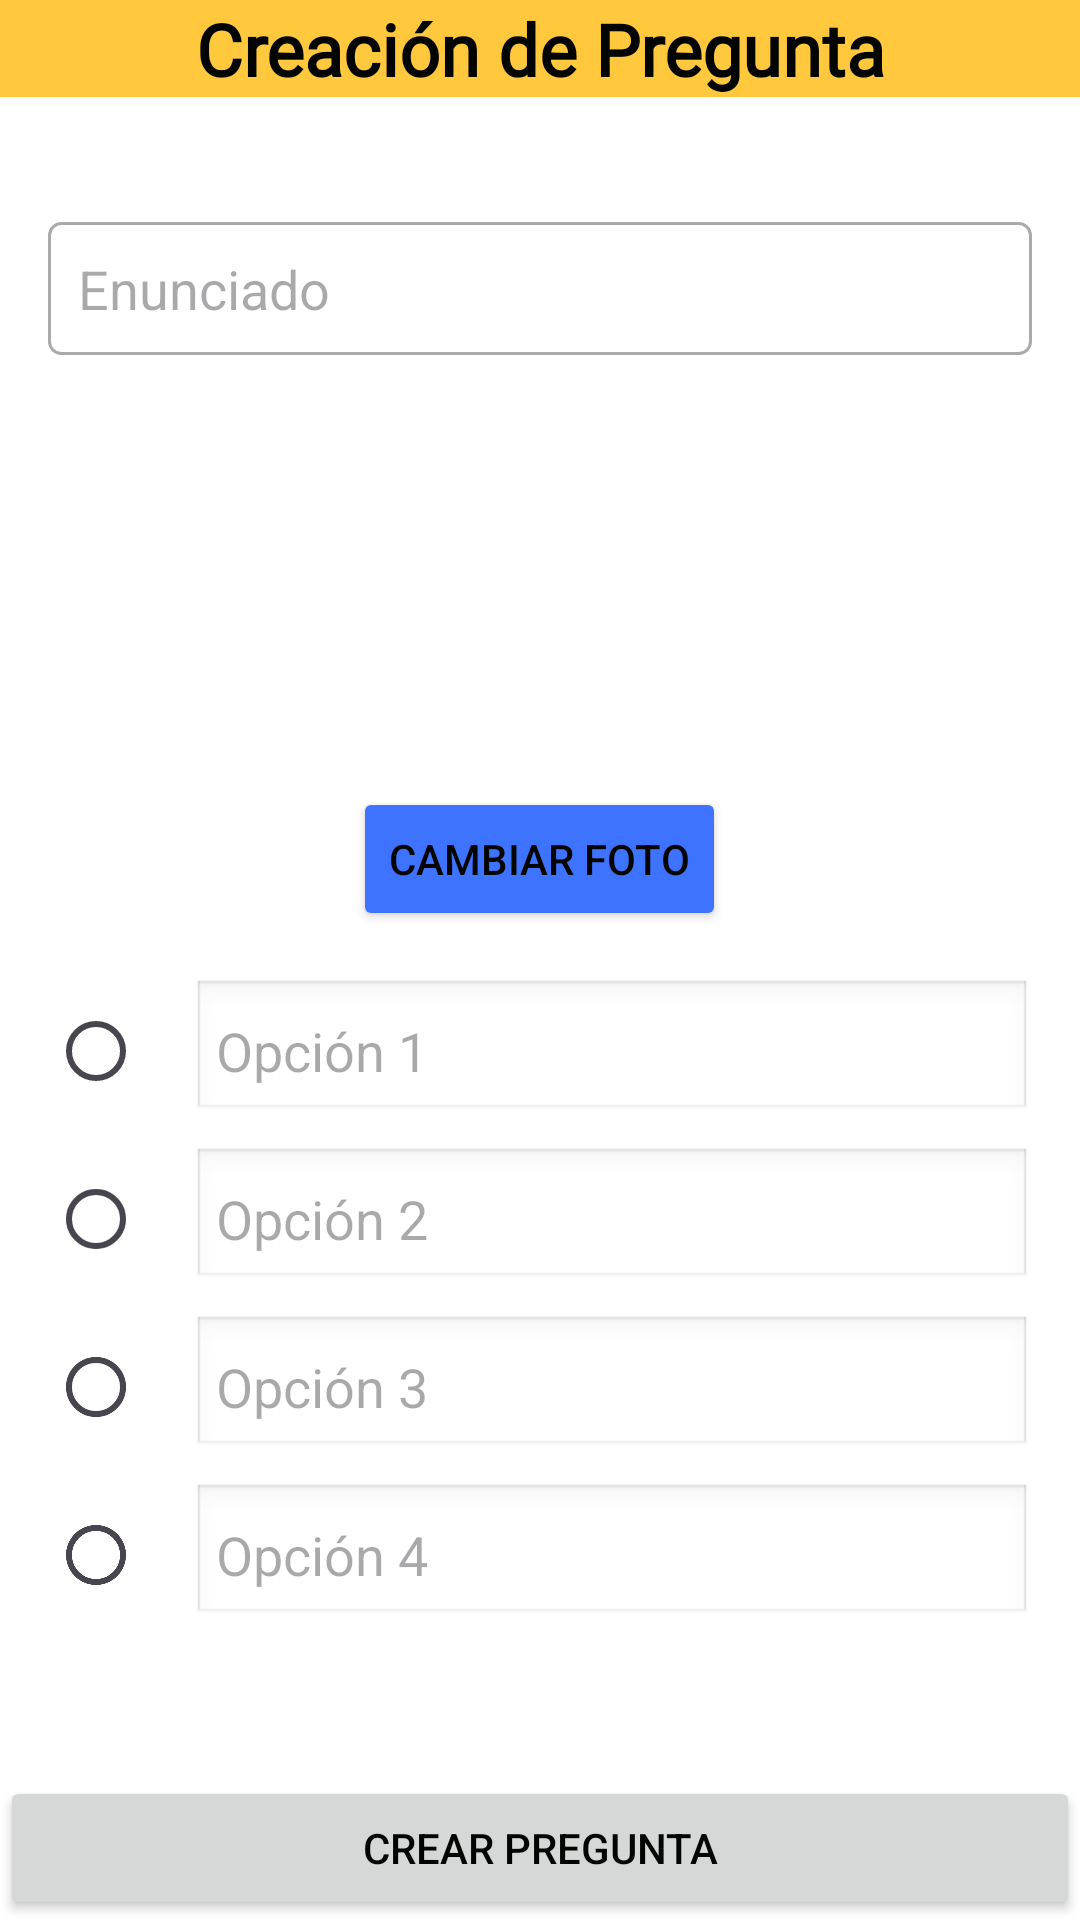

This screen was rendered from an Android layout file. Write that file and the resources it references.
<!-- AndroidManifest.xml: application theme Theme.SeekAndSolve -->
<!-- res/layout/activity_crear_pregunta.xml -->
<?xml version="1.0" encoding="utf-8"?>
<androidx.constraintlayout.widget.ConstraintLayout xmlns:android="http://schemas.android.com/apk/res/android"
    xmlns:app="http://schemas.android.com/apk/res-auto"
    xmlns:tools="http://schemas.android.com/tools"
    android:id="@+id/main"
    android:layout_width="match_parent"
    android:layout_height="match_parent"
    tools:context=".Logica.CrearPregunta">

    <androidx.constraintlayout.widget.ConstraintLayout
        android:id="@+id/header"
        android:layout_width="match_parent"
        android:layout_height="wrap_content"
        android:background="?android:attr/colorPrimary"
        app:layout_constraintTop_toTopOf="parent"
        app:layout_constraintStart_toStartOf="parent"
        app:layout_constraintEnd_toEndOf="parent"
        android:orientation="horizontal">

        <ImageButton
            android:id="@+id/backButton"
            android:layout_width="wrap_content"
            android:layout_height="wrap_content"
            android:src="@drawable/baseline_arrow_back_24"
            android:background="?android:attr/selectableItemBackground"
            android:padding="15dp"
            android:contentDescription="@string/volver"
            app:layout_constraintTop_toTopOf="parent"
            app:layout_constraintStart_toStartOf="parent"/>

        <TextView
            android:id="@+id/rankingText"
            android:layout_width="0dp"
            android:layout_height="wrap_content"
            android:layout_gravity="center"
            android:layout_weight="1"
            android:fontFamily="@font/lexend_font"
            android:gravity="center"
            android:text="@string/creacion_pregunta"
            android:textColor="@color/tertiaryColor"
            android:textSize="24sp"
            android:textStyle="bold"
            app:layout_constraintTop_toTopOf="parent"
            app:layout_constraintStart_toStartOf="parent"
            app:layout_constraintEnd_toEndOf="parent"
            app:layout_constraintBottom_toBottomOf="parent"/>

    </androidx.constraintlayout.widget.ConstraintLayout>

    <LinearLayout
        android:id="@+id/linearLayout"
        android:layout_width="match_parent"
        android:layout_height="wrap_content"
        android:gravity="center"
        android:orientation="vertical"
        app:layout_constraintBottom_toTopOf="@+id/crearPreguntaBtn"
        app:layout_constraintTop_toBottomOf="@+id/header"
        android:layout_margin="16dp">

    <EditText
        android:id="@+id/enunciadoPregunta"
        android:layout_width="match_parent"
        android:layout_height="wrap_content"
        android:autofillHints=""
        android:hint="@string/enunciado"
        android:inputType="textPersonName"
        android:background="@drawable/edit_text_border"/>

    <ImageView
        android:id="@+id/imagenPregunta"
        android:layout_width="128dp"
        android:layout_height="128dp"
        android:layout_marginTop="16dp"
        tools:srcCompat="@tools:sample/avatars" />

    <Button
        android:id="@+id/cambiarFoto"
        android:layout_width="wrap_content"
        android:layout_height="wrap_content"
        android:text="@string/cambiar_foto"
        android:backgroundTint="@color/secondaryColor"
        android:layout_marginBottom="16dp" />

        
        <LinearLayout
            android:layout_width="match_parent"
            android:layout_height="wrap_content"
            android:orientation="horizontal"
            android:gravity="center_vertical"
            android:layout_marginBottom="8dp">

            <RadioButton
                android:id="@+id/radioOption1"
                android:layout_width="wrap_content"
                android:layout_height="wrap_content" />

            <EditText
                android:id="@+id/editOption1"
                android:layout_width="0dp"
                android:layout_height="wrap_content"
                android:layout_weight="1"
                android:hint="Opción 1"
                android:padding="8dp"
                android:background="@android:drawable/edit_text"
                android:inputType="text" />
        </LinearLayout>

        
        <LinearLayout
            android:layout_width="match_parent"
            android:layout_height="wrap_content"
            android:orientation="horizontal"
            android:gravity="center_vertical"
            android:layout_marginBottom="8dp">

            <RadioButton
                android:id="@+id/radioOption2"
                android:layout_width="wrap_content"
                android:layout_height="wrap_content" />

            <EditText
                android:id="@+id/editOption2"
                android:layout_width="0dp"
                android:layout_height="wrap_content"
                android:layout_weight="1"
                android:hint="Opción 2"
                android:padding="8dp"
                android:background="@android:drawable/edit_text"
                android:inputType="text" />
        </LinearLayout>

        
        <LinearLayout
            android:layout_width="match_parent"
            android:layout_height="wrap_content"
            android:orientation="horizontal"
            android:gravity="center_vertical"
            android:layout_marginBottom="8dp">

            <RadioButton
                android:id="@+id/radioOption3"
                android:layout_width="wrap_content"
                android:layout_height="wrap_content" />

            <EditText
                android:id="@+id/editOption3"
                android:layout_width="0dp"
                android:layout_height="wrap_content"
                android:layout_weight="1"
                android:hint="Opción 3"
                android:padding="8dp"
                android:background="@android:drawable/edit_text"
                android:inputType="text" />
        </LinearLayout>

        
        <LinearLayout
            android:layout_width="match_parent"
            android:layout_height="wrap_content"
            android:orientation="horizontal"
            android:gravity="center_vertical"
            android:layout_marginBottom="8dp">

            <RadioButton
                android:id="@+id/radioOption4"
                android:layout_width="wrap_content"
                android:layout_height="wrap_content" />

            <EditText
                android:id="@+id/editOption4"
                android:layout_width="0dp"
                android:layout_height="wrap_content"
                android:layout_weight="1"
                android:hint="Opción 4"
                android:padding="8dp"
                android:background="@android:drawable/edit_text"
                android:inputType="text" />
        </LinearLayout>
    </LinearLayout>

    <Button
        android:id="@+id/crearPreguntaBtn"
        android:layout_width="match_parent"
        android:layout_height="wrap_content"
        android:text="@string/crear_pregunta"
        app:layout_constraintBottom_toBottomOf="parent" />

</androidx.constraintlayout.widget.ConstraintLayout>
<!-- resources referenced by this layout -->
<resources>
  <color name="secondaryColor">#3D73FF</color>
  <color name="tertiaryColor">#010400</color>
  <!-- drawable edit_text_border (drawable) -->
  <?xml version="1.0" encoding="utf-8"?>
  <shape xmlns:android="http://schemas.android.com/apk/res/android">
      <solid android:color="@android:color/transparent"/>
      <stroke
          android:width="1dp"
          android:color="@android:color/darker_gray"/>
      <corners android:radius="4dp"/>
      <padding
          android:left="10dp"
          android:top="10dp"
          android:right="10dp"
          android:bottom="10dp"/>
  </shape>
  <string name="cambiar_foto">Cambiar Foto</string>
  <string name="creacion_pregunta">Creación de Pregunta</string>
  <string name="crear_pregunta">Crear Pregunta</string>.
  <string name="enunciado">Enunciado</string>
  <string name="volver">Volver</string>
  <style name="Theme.SeekAndSolve" parent="Base.Theme.SeekAndSolve" />
  <style name="Base.Theme.SeekAndSolve" parent="Theme.Material3.DayNight.NoActionBar">
          
          <item name="colorPrimary">@color/primaryColor</item> 
          <item name="colorPrimaryVariant">@color/primaryColor</item> 
          <item name="colorOnPrimary">@color/white</item> 
  
          
          <item name="colorSecondary">@color/secondaryColor</item> 
          <item name="colorOnSecondary">@color/white</item> 
  
          
          <item name="colorTertiary">@color/tertiaryColor</item> 
          <item name="colorError">@color/dangerColor</item> 
  
          
          <item name="android:colorBackground">@color/white</item> 
  
          
  
          <item name="android:statusBarColor">@color/primaryColor</item>
  
          
          <item name="android:textColor">@color/tertiaryColor</item>
      </style>
  <color name="primaryColor">#FFC83D</color>
  <color name="white">#FFFFFF</color>
  <color name="dangerColor">#DE3B40</color>
</resources>
